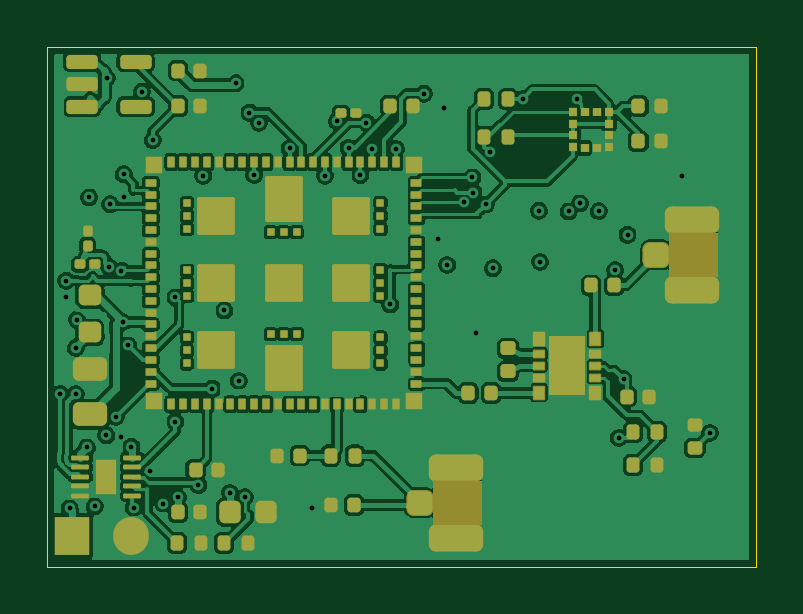
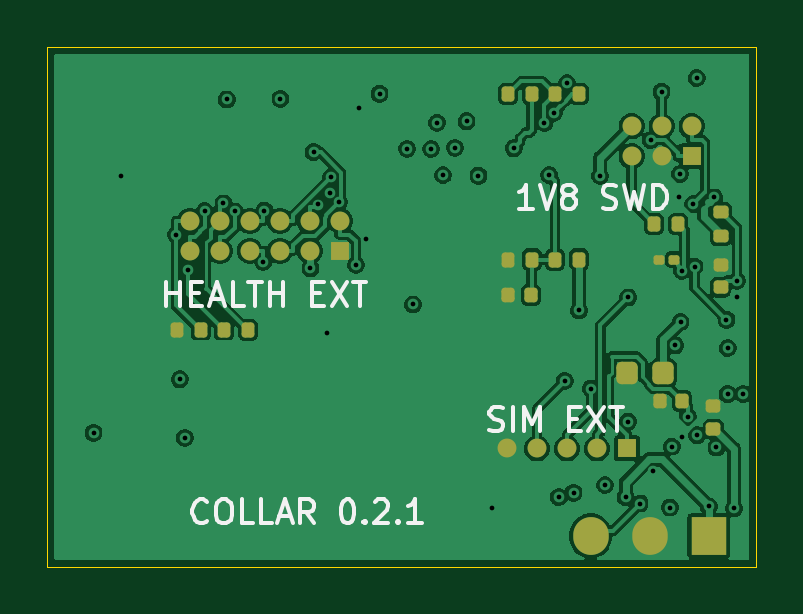
Circuit board: 12 layer files. Board 30.0 x 22.0 mm.
- bottom_copper: collar-tracker-B_Cu.gbl (102497 bytes)
- bottom_mask: collar-tracker-B_Mask.gbs (3368 bytes)
- paste: collar-tracker-B_Paste.gbp (2561 bytes)
- bottom_silk: collar-tracker-B_Silkscreen.gbo (13286 bytes)
- outline: collar-tracker-Edge_Cuts.gm1 (622 bytes)
- top_copper: collar-tracker-F_Cu.gtl (166868 bytes)
- top_mask: collar-tracker-F_Mask.gts (9725 bytes)
- paste: collar-tracker-F_Paste.gtp (9462 bytes)
- top_silk: collar-tracker-F_Silkscreen.gto (9735 bytes)
- drill: collar-tracker-NPTH.drl (264 bytes)
- drill: collar-tracker-PTH.drl (1322 bytes)
- drill: drill-report.txt (711 bytes)

=== bottom_copper: collar-tracker-B_Cu.gbl (102497 bytes, source omitted) ===
=== bottom_mask: collar-tracker-B_Mask.gbs ===
%TF.GenerationSoftware,KiCad,Pcbnew,10.0.7*%
%TF.CreationDate,2026-10-24T20:32:57+03:00*%
%TF.ProjectId,collar-tracker,636f6c6c-6172-42d7-9472-61636b65722e,0.2.1-DFM*%
%TF.SameCoordinates,Original*%
%TF.FileFunction,Soldermask,Bot*%
%TF.FilePolarity,Negative*%
%FSLAX46Y46*%
G04 Gerber Fmt 4.6, Leading zero omitted, Abs format (unit mm)*
G04 Created by KiCad (PCBNEW 10.0.7) date 2026-10-24 20:32:57*
%MOMM*%
%LPD*%
G01*
G04 APERTURE LIST*
G04 Aperture macros list*
%AMRoundRect*
0 Rectangle with rounded corners*
0 $1 Rounding radius*
0 $2 $3 $4 $5 $6 $7 $8 $9 X,Y pos of 4 corners*
0 Add a 4 corners polygon primitive as box body*
4,1,4,$2,$3,$4,$5,$6,$7,$8,$9,$2,$3,0*
0 Add four circle primitives for the rounded corners*
1,1,$1+$1,$2,$3*
1,1,$1+$1,$4,$5*
1,1,$1+$1,$6,$7*
1,1,$1+$1,$8,$9*
0 Add four rect primitives between the rounded corners*
20,1,$1+$1,$2,$3,$4,$5,0*
20,1,$1+$1,$4,$5,$6,$7,0*
20,1,$1+$1,$6,$7,$8,$9,0*
20,1,$1+$1,$8,$9,$2,$3,0*%
G04 Aperture macros list end*
%ADD10RoundRect,0.135000X-0.135000X-0.185000X0.135000X-0.185000X0.135000X0.185000X-0.135000X0.185000X0*%
%ADD11RoundRect,0.100000X-0.130000X-0.100000X0.130000X-0.100000X0.130000X0.100000X-0.130000X0.100000X0*%
%ADD12R,0.800000X0.800000*%
%ADD13O,0.800000X0.800000*%
%ADD14RoundRect,0.140000X-0.140000X-0.170000X0.140000X-0.170000X0.140000X0.170000X-0.140000X0.170000X0*%
%ADD15R,1.500000X1.600000*%
%ADD16O,1.500000X1.600000*%
%ADD17RoundRect,0.225000X-0.225000X-0.250000X0.225000X-0.250000X0.225000X0.250000X-0.225000X0.250000X0*%
%ADD18RoundRect,0.135000X0.185000X-0.135000X0.185000X0.135000X-0.185000X0.135000X-0.185000X-0.135000X0*%
%ADD19RoundRect,0.140000X0.170000X-0.140000X0.170000X0.140000X-0.170000X0.140000X-0.170000X-0.140000X0*%
G04 APERTURE END LIST*
D10*
%TO.C,R15*%
X23490000Y10000000D03*
X24510000Y10000000D03*
%TD*%
D11*
%TO.C,C8*%
X3480000Y13000000D03*
X4120000Y13000000D03*
%TD*%
D12*
%TO.C,J5*%
X17625000Y13365000D03*
D13*
X17625000Y14635000D03*
X18895000Y13365000D03*
X18895000Y14635000D03*
X20165000Y13365000D03*
X20165000Y14635000D03*
X21435000Y13365000D03*
X21435000Y14635000D03*
X22705000Y13365000D03*
X22705000Y14635000D03*
X23975000Y13365000D03*
X23975000Y14635000D03*
%TD*%
D14*
%TO.C,C10*%
X3120000Y7000000D03*
X4080000Y7000000D03*
%TD*%
D12*
%TO.C,J7*%
X2730000Y17365000D03*
D13*
X2730000Y18635000D03*
X4000000Y17365000D03*
X4000000Y18635000D03*
X5270000Y17365000D03*
X5270000Y18635000D03*
%TD*%
D10*
%TO.C,R9*%
X9490000Y20000000D03*
X10510000Y20000000D03*
%TD*%
D15*
%TO.C,J4*%
X2000000Y1300000D03*
D16*
X4500000Y1300000D03*
X7000000Y1300000D03*
%TD*%
D10*
%TO.C,R14*%
X21490000Y10000000D03*
X22510000Y10000000D03*
%TD*%
D17*
%TO.C,C4*%
X3925000Y8200000D03*
X5475000Y8200000D03*
%TD*%
D18*
%TO.C,R1*%
X1500000Y13990000D03*
X1500000Y15010000D03*
%TD*%
D14*
%TO.C,C22*%
X9520000Y11500000D03*
X10480000Y11500000D03*
%TD*%
D10*
%TO.C,R11*%
X9490000Y13000000D03*
X10510000Y13000000D03*
%TD*%
D12*
%TO.C,J6*%
X5460000Y5000000D03*
D13*
X6730000Y5000000D03*
X8000000Y5000000D03*
X9270000Y5000000D03*
X10540000Y5000000D03*
%TD*%
D19*
%TO.C,C9*%
X1500000Y11820000D03*
X1500000Y12780000D03*
%TD*%
D10*
%TO.C,R10*%
X7490000Y13000000D03*
X8510000Y13000000D03*
%TD*%
D19*
%TO.C,C17*%
X1800000Y5820000D03*
X1800000Y6780000D03*
%TD*%
D10*
%TO.C,R2*%
X3290000Y14500000D03*
X4310000Y14500000D03*
%TD*%
%TO.C,R8*%
X7490000Y20000000D03*
X8510000Y20000000D03*
%TD*%
M02*

=== paste: collar-tracker-B_Paste.gbp (2561 bytes, source withheld) ===
=== bottom_silk: collar-tracker-B_Silkscreen.gbo (13286 bytes, source omitted) ===
=== outline: collar-tracker-Edge_Cuts.gm1 ===
%TF.GenerationSoftware,KiCad,Pcbnew,10.0.7*%
%TF.CreationDate,2026-10-24T20:32:57+03:00*%
%TF.ProjectId,collar-tracker,636f6c6c-6172-42d7-9472-61636b65722e,0.2.1-DFM*%
%TF.SameCoordinates,Original*%
%TF.FileFunction,Profile,NP*%
%FSLAX46Y46*%
G04 Gerber Fmt 4.6, Leading zero omitted, Abs format (unit mm)*
G04 Created by KiCad (PCBNEW 10.0.7) date 2026-10-24 20:32:57*
%MOMM*%
%LPD*%
G01*
G04 APERTURE LIST*
%TA.AperFunction,Profile*%
%ADD10C,0.050000*%
%TD*%
G04 APERTURE END LIST*
D10*
X0Y22000000D02*
X30000000Y22000000D01*
X0Y0D02*
X0Y22000000D01*
X30000000Y22000000D02*
X30000000Y0D01*
X30000000Y0D02*
X0Y0D01*
M02*

=== top_copper: collar-tracker-F_Cu.gtl (166868 bytes, source omitted) ===
=== top_mask: collar-tracker-F_Mask.gts (9725 bytes, source omitted) ===
=== paste: collar-tracker-F_Paste.gtp (9462 bytes, source omitted) ===
=== top_silk: collar-tracker-F_Silkscreen.gto (9735 bytes, source omitted) ===
=== drill: collar-tracker-NPTH.drl ===
M48
; DRILL file KiCad 10.0.7 date 2026-10-24T20:32:58
; FORMAT={-:-/ absolute / metric / decimal}
; #@! TF.CreationDate,2026-10-24T20:32:58+03:00
; #@! TF.GenerationSoftware,Kicad,Pcbnew,10.0.7
; #@! TF.FileFunction,NonPlated,1,4,NPTH
FMAT,2
METRIC
%
G90
G05
M30

=== drill: collar-tracker-PTH.drl ===
M48
; DRILL file KiCad 10.0.7 date 2026-10-24T20:32:58
; FORMAT={-:-/ absolute / metric / decimal}
; #@! TF.CreationDate,2026-10-24T20:32:58+03:00
; #@! TF.GenerationSoftware,Kicad,Pcbnew,10.0.7
; #@! TF.FileFunction,Plated,1,4,PTH
FMAT,2
METRIC
; #@! TA.AperFunction,Plated,PTH,ViaDrill
T1C0.200
%
G90
G05
T1
X0.55Y7.3
X0.8Y11.413
X0.803Y12.101
X0.939Y2.463
X1.199Y9.253
X1.2Y7.3
X1.25Y10.45
X1.673Y5.045
X1.77Y15.628
X2.0Y2.55
X2.495Y5.556
X2.512Y20.685
X2.6Y12.7
X2.661Y15.335
X2.89Y6.345
X3.125Y5.488
X3.132Y12.513
X3.192Y10.353
X3.23Y16.613
X3.241Y15.626
X3.424Y9.36
X3.555Y5.08
X3.649Y2.5
X4.0Y20.107
X4.347Y4.055
X4.455Y18.056
X4.904Y2.669
X5.414Y11.397
X5.417Y6.141
X5.52Y2.943
X6.393Y3.454
X6.597Y16.548
X6.989Y7.537
X7.492Y10.846
X7.725Y3.121
X8.003Y20.474
X8.101Y7.859
X8.351Y2.943
X8.552Y19.217
X8.75Y16.573
X8.954Y18.792
X10.25Y17.707
X11.188Y2.484
X11.75Y16.55
X12.25Y18.85
X12.75Y17.73
X13.25Y16.57
X13.505Y18.795
X13.75Y17.68
X14.518Y11.096
X14.766Y17.682
X15.935Y20.018
X16.527Y13.885
X16.793Y19.395
X16.93Y12.771
X17.654Y15.425
X17.991Y16.473
X18.028Y15.834
X18.143Y9.89
X18.554Y15.329
X18.727Y17.546
X18.861Y12.631
X20.134Y19.8
X20.808Y15.066
X20.858Y12.901
X22.07Y15.034
X22.408Y19.776
X22.543Y15.373
X23.34Y15.051
X24.032Y12.554
X24.184Y5.45
X24.391Y7.929
X24.56Y14.05
X26.865Y16.54
X28.045Y5.665
M30

=== drill: drill-report.txt (711 bytes, source withheld) ===
